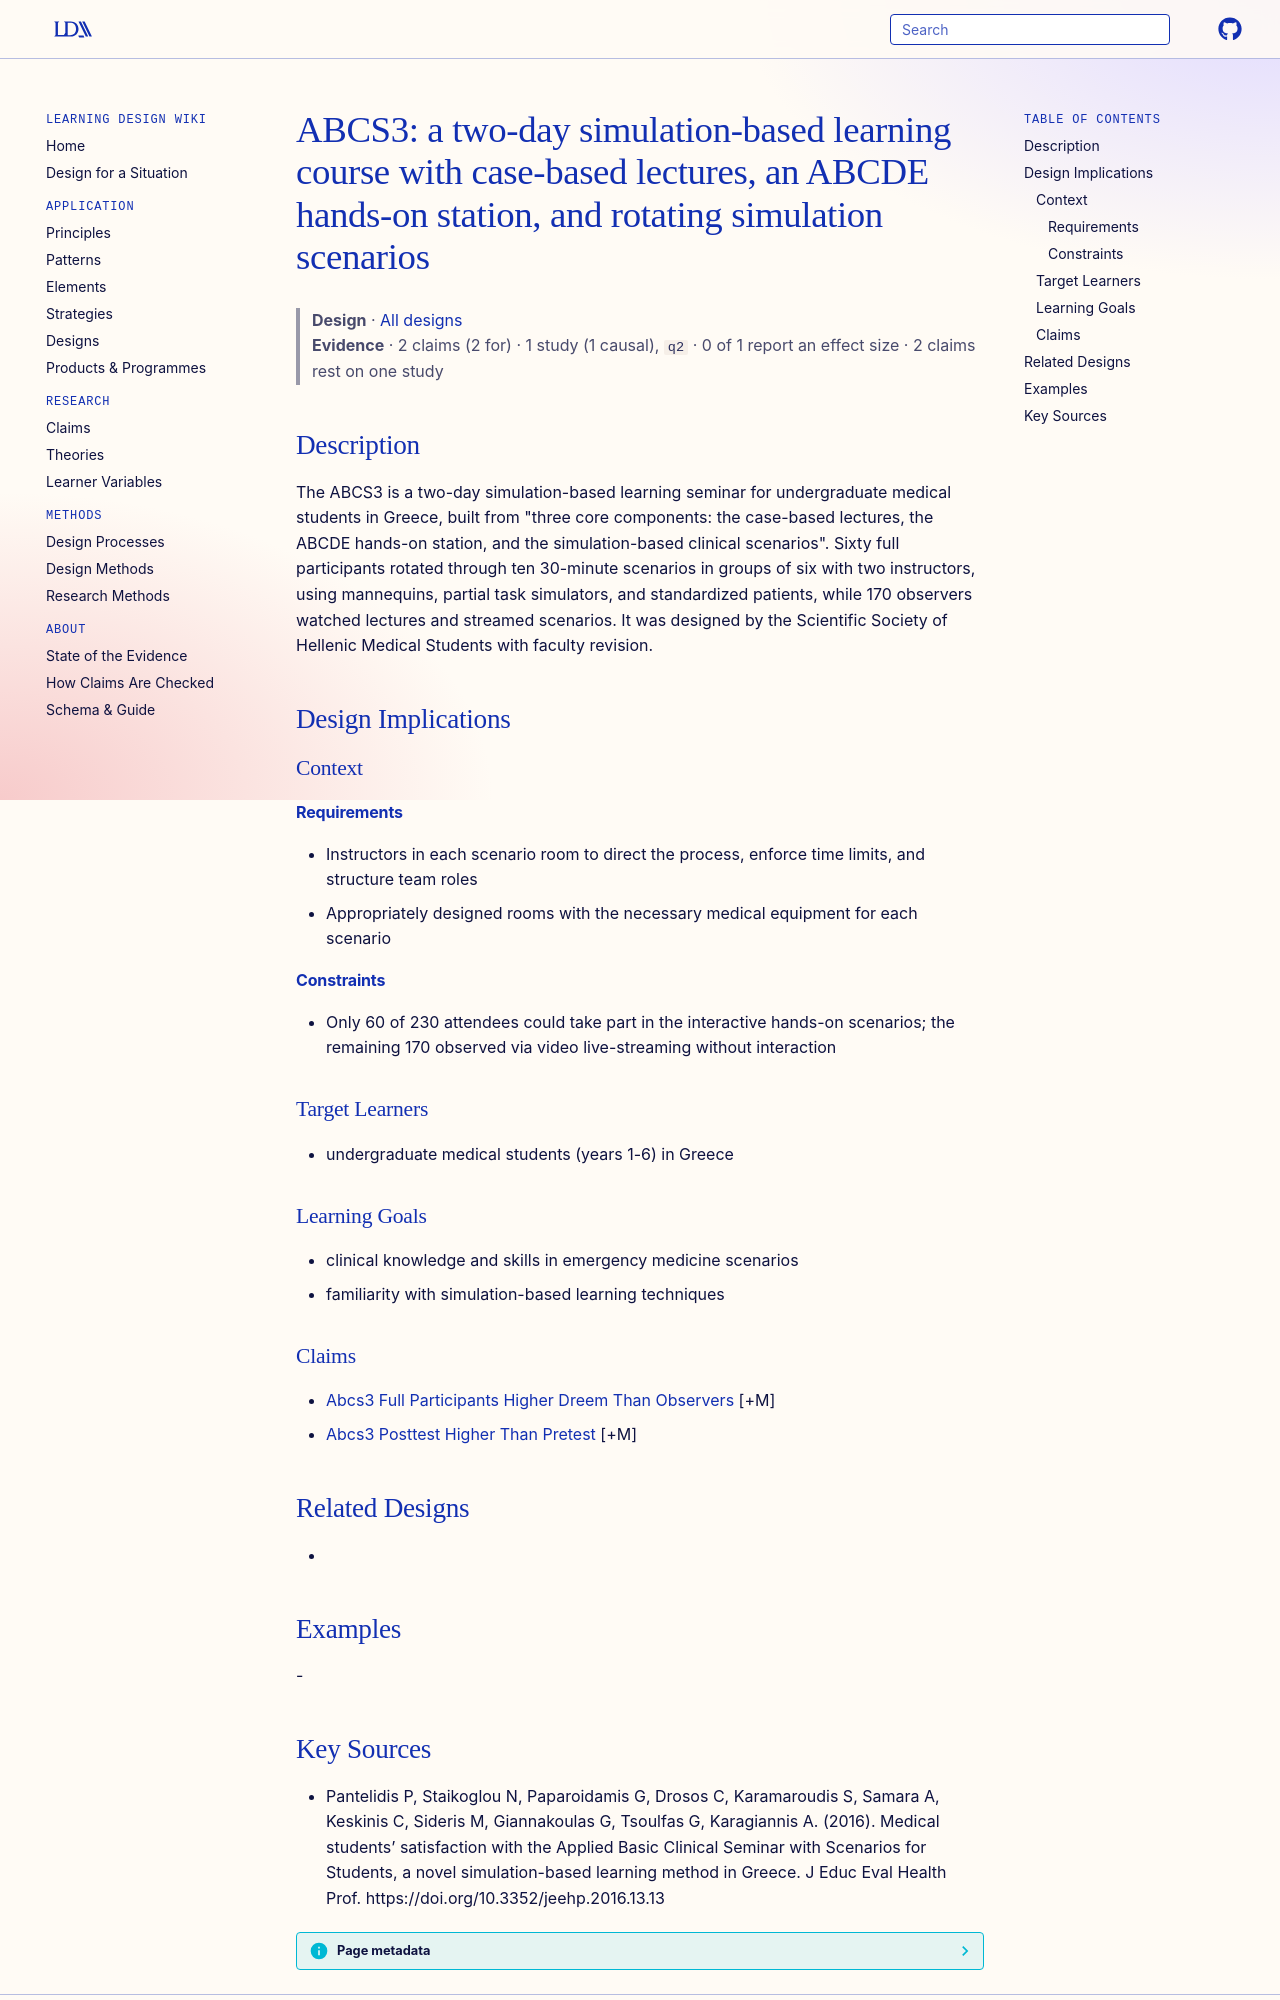

repository: Learning-Design-Alliance/learning-wiki · page: designs/abcs3-simulation-course/index.html · generator: mkdocs

---
type: design
id: abcs3-simulation-course
title: "ABCS3: a two-day simulation-based learning course with case-based lectures, an ABCDE hands-on station, and rotating simulation scenarios"
description: "The ABCS3 is a two-day simulation-based learning seminar for undergraduate medical students in Greece, built from \"three core components: the case-based lectures, the ABCDE hands-on station, and the simulation-based c..."
status: review
generated:
  by: "process:settle-candidates"
  at: 2026-11-09
sources:
  - id: pantelidis-p-2016
    resource: "https://doi.org/10.3352/jeehp.2016.13.13"
    title: "Pantelidis P, Staikoglou N, Paparoidamis G, Drosos C, Karamaroudis S, Samara A, Keskinis C, Sideris M, Giannakoulas G, Tsoulfas G, Karagiannis A. (2016). Medical students’ satisfaction with the Applied Basic Clinical Seminar with Scenarios for Students, a novel simulation-based learning method in Greece. J Educ Eval Health Prof. https://doi.org/10.3352/jeehp.2016.13.13"
    author: Pantelidis P, Staikoglou N, Paparoidamis G, Drosos C, Karamaroudis S, Samara A, Keskinis C, Sideris M, Giannakoulas G, Tsoulfas G, Karagiannis A
---

# ABCS3: a two-day simulation-based learning course with case-based lectures, an ABCDE hands-on station, and rotating simulation scenarios

> **Design** · [All designs](index.md)
> **Evidence** · 2 claims (2 for) · 1 study (1 causal), `q2` · 0 of 1 report an effect size · 2 claims rest on one study

## Description
The ABCS3 is a two-day simulation-based learning seminar for undergraduate medical students in Greece, built from "three core components: the case-based lectures, the ABCDE hands-on station, and the simulation-based clinical scenarios". Sixty full participants rotated through ten 30-minute scenarios in groups of six with two instructors, using mannequins, partial task simulators, and standardized patients, while 170 observers watched lectures and streamed scenarios. It was designed by the Scientific Society of Hellenic Medical Students with faculty revision.

## Design Implications

### Context
#### Requirements
- Instructors in each scenario room to direct the process, enforce time limits, and structure team roles
- Appropriately designed rooms with the necessary medical equipment for each scenario
#### Constraints
- Only 60 of 230 attendees could take part in the interactive hands-on scenarios; the remaining 170 observed via video live-streaming without interaction

### Target Learners
- undergraduate medical students (years 1-6) in Greece

### Learning Goals
- clinical knowledge and skills in emergency medicine scenarios
- familiarity with simulation-based learning techniques

### Claims
- [Abcs3 Full Participants Higher Dreem Than Observers](../claims/abcs3-full-participants-higher-dreem-than-observers.md) [+M]
- [Abcs3 Posttest Higher Than Pretest](../claims/abcs3-posttest-higher-than-pretest.md) [+M]

## Related Designs
- 

## Examples
-
